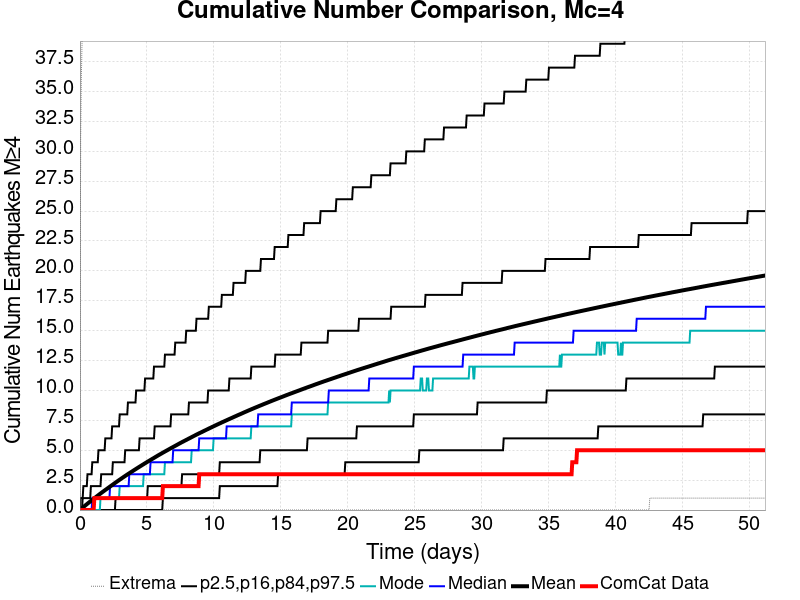

The file beside this chart, header and first rows:
Time (days), ComCat Data, Simulation Mean, Simulation Median, Simulation Mode, Simulation Minimum, Simulation Maximum, 2.5 %-ile, 16 %-ile, 84 %-ile, 97.5 %-ile
0.0, 0.0, 0.0, 0.0, 0.0, 0.0, 0.0, 0.0, 0.0, 0.0, 0.0
0.05121, 0.0, 0.05374, 0.0, 0.0, 0.0, 31.0, 0.0, 0.0, 0.0, 1.0
0.1024, 0.0, 0.1057, 0.0, 0.0, 0.0, 36.0, 0.0, 0.0, 0.0, 1.0
0.1536, 0.0, 0.1554, 0.0, 0.0, 0.0, 39.0, 0.0, 0.0, 0.0, 1.0
0.2048, 0.0, 0.2041, 0.0, 0.0, 0.0, 45.0, 0.0, 0.0, 1.0, 1.0
0.256, 0.0, 0.2519, 0.0, 0.0, 0.0, 50.0, 0.0, 0.0, 1.0, 2.0
0.3073, 0.0, 0.2994, 0.0, 0.0, 0.0, 51.0, 0.0, 0.0, 1.0, 2.0
0.3585, 0.0, 0.3457, 0.0, 0.0, 0.0, 55.0, 0.0, 0.0, 1.0, 2.0
0.4097, 0.0, 0.3932, 0.0, 0.0, 0.0, 62.0, 0.0, 0.0, 1.0, 2.0
0.4609, 0.0, 0.4401, 0.0, 0.0, 0.0, 62.0, 0.0, 0.0, 1.0, 2.0
0.5121, 0.0, 0.4881, 0.0, 0.0, 0.0, 63.0, 0.0, 0.0, 1.0, 2.0
0.5633, 0.0, 0.5349, 0.0, 0.0, 0.0, 63.0, 0.0, 0.0, 1.0, 3.0
0.6145, 0.0, 0.5811, 0.0, 0.0, 0.0, 66.0, 0.0, 0.0, 1.0, 3.0
0.6657, 0.0, 0.6264, 0.0, 0.0, 0.0, 70.0, 0.0, 0.0, 1.0, 3.0
0.7169, 0.0, 0.6717, 0.0, 0.0, 0.0, 74.0, 0.0, 0.0, 1.0, 3.0
0.7681, 0.0, 0.7172, 0.0, 0.0, 0.0, 76.0, 0.0, 0.0, 1.0, 3.0
0.8194, 0.0, 0.7626, 0.0, 0.0, 0.0, 76.0, 0.0, 0.0, 2.0, 3.0
0.8706, 0.0, 0.807, 0.0, 0.0, 0.0, 78.0, 0.0, 0.0, 2.0, 3.0
0.9218, 0.0, 0.8505, 1.0, 0.0, 0.0, 80.0, 0.0, 0.0, 2.0, 4.0
0.973, 0.0, 0.8959, 1.0, 0.0, 0.0, 85.0, 0.0, 0.0, 2.0, 4.0
1.024, 0.0, 0.9397, 1.0, 0.0, 0.0, 85.0, 0.0, 0.0, 2.0, 4.0
1.075, 1.0, 0.985, 1.0, 0.0, 0.0, 86.0, 0.0, 0.0, 2.0, 4.0
1.127, 1.0, 1.03, 1.0, 0.0, 0.0, 87.0, 0.0, 0.0, 2.0, 4.0
1.178, 1.0, 1.075, 1.0, 0.0, 0.0, 89.0, 0.0, 0.0, 2.0, 4.0
1.229, 1.0, 1.119, 1.0, 0.0, 0.0, 91.0, 0.0, 0.0, 2.0, 4.0
1.28, 1.0, 1.163, 1.0, 0.0, 0.0, 92.0, 0.0, 0.0, 2.0, 4.0
1.331, 1.0, 1.208, 1.0, 0.0, 0.0, 92.0, 0.0, 0.0, 2.0, 4.0
1.383, 1.0, 1.252, 1.0, 0.0, 0.0, 93.0, 0.0, 0.0, 2.0, 5.0
1.434, 1.0, 1.295, 1.0, 0.0, 0.0, 93.0, 0.0, 0.0, 2.0, 5.0
1.485, 1.0, 1.34, 1.0, 0.0, 0.0, 93.0, 0.0, 0.0, 2.0, 5.0
1.536, 1.0, 1.384, 1.0, 1.0, 0.0, 94.0, 0.0, 0.0, 2.0, 5.0
1.587, 1.0, 1.426, 1.0, 1.0, 0.0, 95.0, 0.0, 0.0, 3.0, 5.0
1.639, 1.0, 1.469, 1.0, 1.0, 0.0, 95.0, 0.0, 0.0, 3.0, 5.0
1.69, 1.0, 1.512, 1.0, 1.0, 0.0, 97.0, 0.0, 0.0, 3.0, 5.0
1.741, 1.0, 1.554, 1.0, 1.0, 0.0, 98.0, 0.0, 0.0, 3.0, 5.0
1.792, 1.0, 1.596, 1.0, 1.0, 0.0, 98.0, 0.0, 0.0, 3.0, 5.0
1.844, 1.0, 1.638, 1.0, 1.0, 0.0, 98.0, 0.0, 0.0, 3.0, 5.0
1.895, 1.0, 1.68, 1.0, 1.0, 0.0, 99.0, 0.0, 0.0, 3.0, 6.0
1.946, 1.0, 1.722, 1.0, 1.0, 0.0, 100.0, 0.0, 0.0, 3.0, 6.0
1.997, 1.0, 1.762, 1.0, 1.0, 0.0, 102.0, 0.0, 0.0, 3.0, 6.0
2.048, 1.0, 1.803, 1.0, 1.0, 0.0, 102.0, 0.0, 0.0, 3.0, 6.0
2.1, 1.0, 1.845, 1.0, 1.0, 0.0, 103.0, 0.0, 0.0, 3.0, 6.0
2.151, 1.0, 1.887, 1.0, 1.0, 0.0, 103.0, 0.0, 0.0, 3.0, 6.0
2.202, 1.0, 1.928, 1.0, 1.0, 0.0, 103.0, 0.0, 0.0, 3.0, 6.0
2.253, 1.0, 1.97, 2.0, 1.0, 0.0, 103.0, 0.0, 0.0, 3.0, 6.0
2.304, 1.0, 2.011, 2.0, 1.0, 0.0, 105.0, 0.0, 0.0, 3.0, 6.0
2.356, 1.0, 2.051, 2.0, 1.0, 0.0, 105.0, 0.0, 0.0, 3.0, 6.0
2.407, 1.0, 2.092, 2.0, 1.0, 0.0, 105.0, 0.0, 0.0, 3.0, 7.0
2.458, 1.0, 2.134, 2.0, 1.0, 0.0, 106.0, 0.0, 0.0, 4.0, 7.0
2.509, 1.0, 2.175, 2.0, 1.0, 0.0, 106.0, 0.0, 0.0, 4.0, 7.0
2.56, 1.0, 2.217, 2.0, 1.0, 0.0, 106.0, 0.0, 0.0, 4.0, 7.0
2.612, 1.0, 2.259, 2.0, 1.0, 0.0, 108.0, 0.0, 0.0, 4.0, 7.0
2.663, 1.0, 2.299, 2.0, 1.0, 0.0, 110.0, 0.0, 1.0, 4.0, 7.0
2.714, 1.0, 2.339, 2.0, 1.0, 0.0, 111.0, 0.0, 1.0, 4.0, 7.0
2.765, 1.0, 2.379, 2.0, 1.0, 0.0, 111.0, 0.0, 1.0, 4.0, 7.0
2.817, 1.0, 2.42, 2.0, 1.0, 0.0, 111.0, 0.0, 1.0, 4.0, 7.0
2.868, 1.0, 2.46, 2.0, 1.0, 0.0, 111.0, 0.0, 1.0, 4.0, 7.0
2.919, 1.0, 2.502, 2.0, 1.0, 0.0, 112.0, 0.0, 1.0, 4.0, 7.0
2.97, 1.0, 2.541, 2.0, 2.0, 0.0, 112.0, 0.0, 1.0, 4.0, 8.0
3.021, 1.0, 2.581, 2.0, 2.0, 0.0, 113.0, 0.0, 1.0, 4.0, 8.0
... 940 more rows
